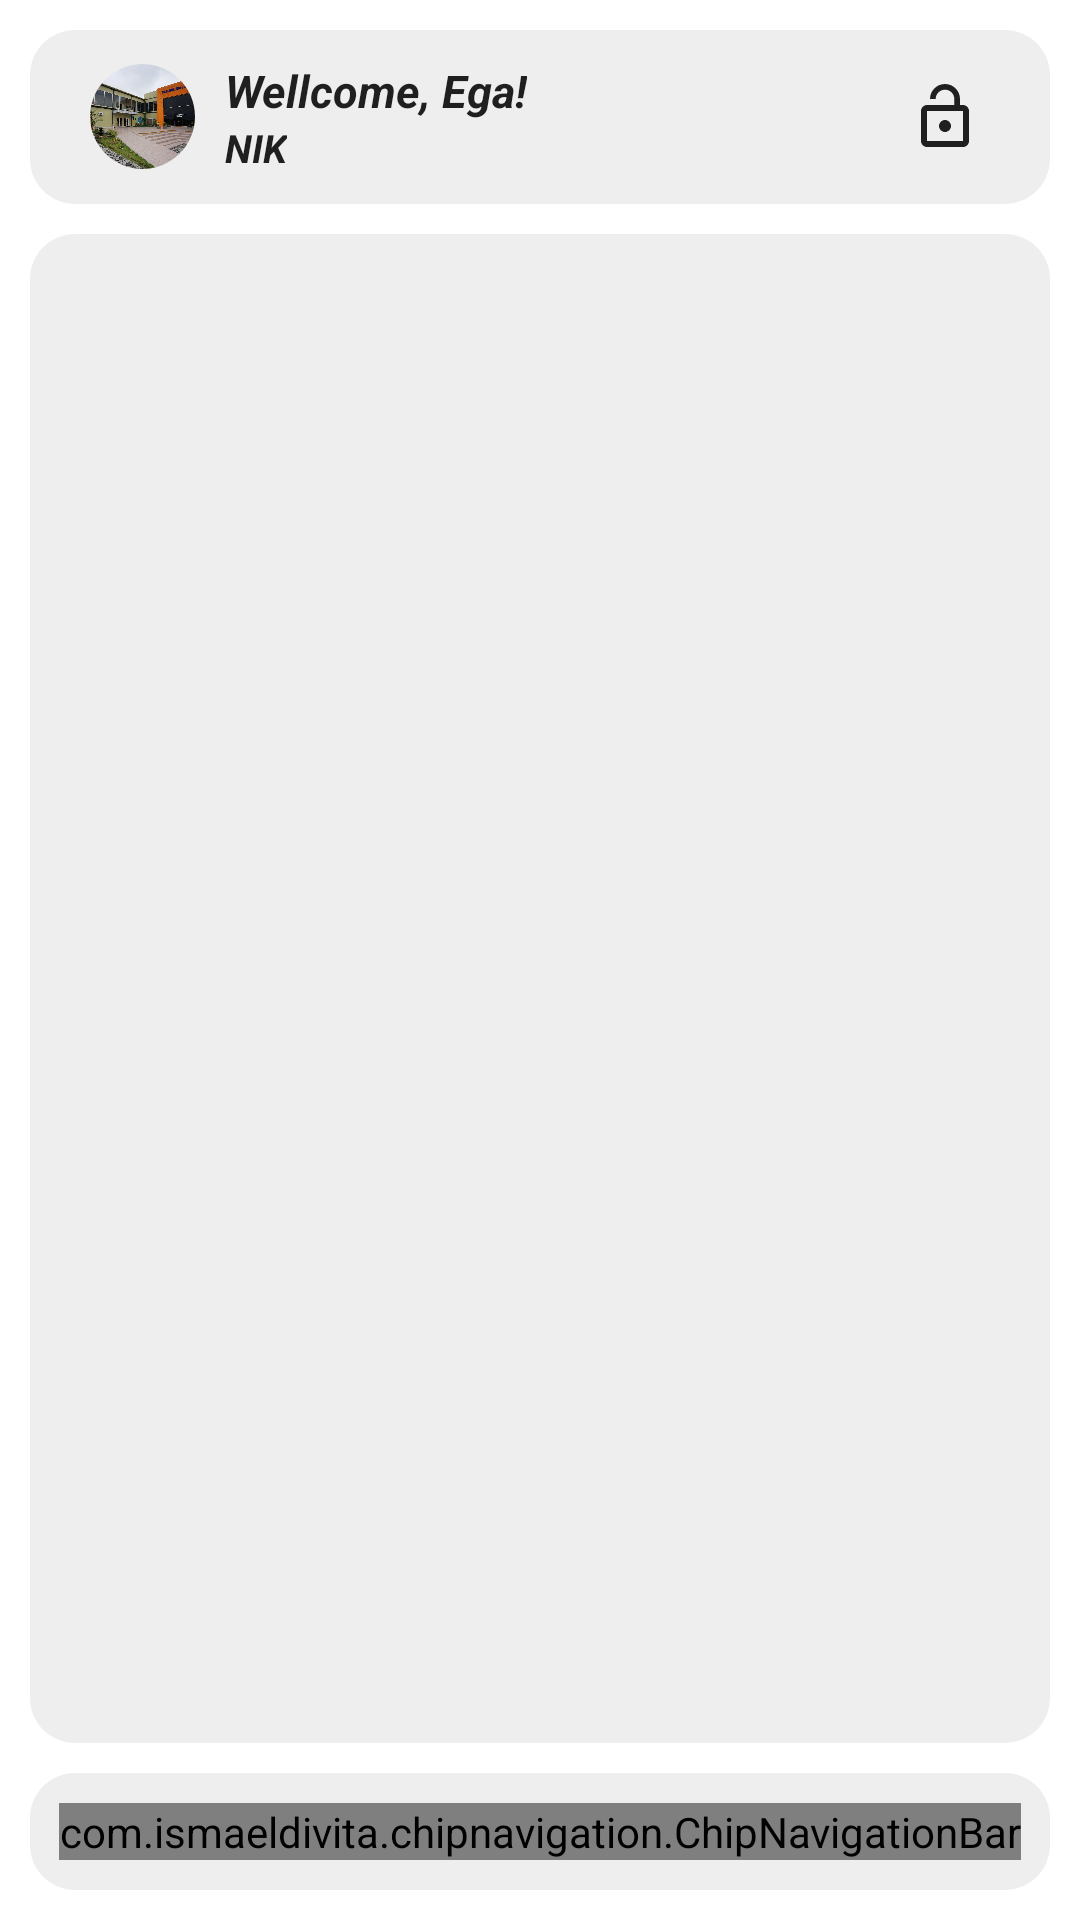

Produce the Android XML layout that renders to this screen, including the resource entries it uses.
<!-- AndroidManifest.xml: application theme Theme.GIEMPLOYEE -->
<!-- res/layout/dashboard.xml -->
<?xml version="1.0" encoding="utf-8"?>
<androidx.drawerlayout.widget.DrawerLayout xmlns:android="http://schemas.android.com/apk/res/android"
    xmlns:app="http://schemas.android.com/apk/res-auto"
    xmlns:tools="http://schemas.android.com/tools"
    android:id="@+id/drawer_layout"
    android:layout_width="match_parent"
    android:layout_height="match_parent"
    style="@style/customstyle">

    <LinearLayout
        android:layout_width="match_parent"
        android:layout_height="match_parent"
        android:padding="10dp"
        android:orientation="vertical" >

        <RelativeLayout
            android:id="@+id/header"
            android:layout_width="match_parent"
            android:layout_height="wrap_content"
            android:paddingVertical="10dp"
            android:paddingHorizontal="20dp"
            style="@style/customstyleheader">

            <ImageView
                android:id="@+id/profile_picture"
                android:layout_width="35dp"
                android:layout_height="35dp"
                android:layout_centerVertical="true"
                android:contentDescription="@string/profile"
                android:src="@drawable/cover"
                android:background="@drawable/profile_picture_border"
                android:scaleType="centerCrop"
                android:clipToOutline="true"
                tools:ignore="UnusedAttribute" />

            <LinearLayout
                android:layout_width="wrap_content"
                android:layout_height="wrap_content"
                android:layout_centerVertical="true"
                android:layout_marginStart="10dp"
                android:layout_toEndOf="@id/profile_picture"
                android:orientation="vertical"
                tools:ignore="RelativeOverlap">

                <TextView
                    android:id="@+id/dashboard_header"
                    android:layout_width="wrap_content"
                    android:layout_height="wrap_content"
                    android:maxLength="25"
                    style="@style/customstyle"
                    android:text="@string/greeting"
                    android:textStyle="bold|italic"
                    android:textSize="15sp"/>

                <TextView
                    android:id="@+id/dashboard_subheader"
                    android:layout_width="wrap_content"
                    android:layout_height="wrap_content"
                    style="@style/customstyle"
                    android:text="@string/nik"
                    android:textStyle="bold|italic"
                    android:textSize="13sp"/>

            </LinearLayout>

            <ImageView
                android:id="@+id/dashboard_logout"
                android:layout_width="30dp"
                android:layout_height="30dp"
                android:contentDescription="@string/profile"
                android:paddingVertical="3dp"
                android:layout_alignParentEnd="true"
                android:layout_centerVertical="true"
                android:src="@drawable/ic_sign_out"
                style="@style/custompic" />

        </RelativeLayout>

        <LinearLayout
            android:id="@+id/body"
            android:layout_width="match_parent"
            android:layout_height="0dp"
            android:layout_marginVertical="10dp"
            android:layout_weight="1"
            android:gravity="center"
            android:padding="10dp"
            style="@style/customstyleheader"
            android:orientation="vertical">

            <androidx.viewpager2.widget.ViewPager2
                android:id="@+id/viewPager"
                android:layout_width="match_parent"
                android:layout_height="match_parent" />

        </LinearLayout>

        <HorizontalScrollView
            android:layout_width="match_parent"
            android:layout_height="wrap_content"
            android:layout_gravity="center"
            style="@style/customstyleheader"
            android:scrollbars="none">

            <LinearLayout
                android:id="@+id/footer"
                android:layout_width="wrap_content"
                android:layout_height="wrap_content"
                android:gravity="center"
                android:layout_gravity="center"
                android:layout_margin="0dp"
                android:padding="10dp"
                android:orientation="horizontal"
                tools:ignore="ScrollViewSize">

                <com.ismaeldivita.chipnavigation.ChipNavigationBar
                    android:id="@+id/chip"
                    android:layout_width="match_parent"
                    android:layout_height="wrap_content"
                    android:foregroundGravity="center"
                    android:layout_gravity="bottom"
                    app:cnb_menuResource="@menu/menu_chip"
                    app:cnb_unselectedColor="@color/blueMIS"
                    app:cnb_orientationMode="horizontal"
                    app:cnb_radius="15dp"
                    app:cnb_iconSize="24dp"
                    app:cnb_animationDuration="175"/>

            </LinearLayout>

        </HorizontalScrollView>

    </LinearLayout>

    <com.google.android.material.navigation.NavigationView
        android:id="@+id/navigation_view"
        android:layout_gravity="start"
        android:layout_width="match_parent"
        android:layout_height="match_parent"
        android:padding="8dp"
        style="@style/customstyle">

        <FrameLayout
            android:layout_width="match_parent"
            android:layout_height="match_parent"
            android:id="@+id/content_frame"/>

    </com.google.android.material.navigation.NavigationView>

</androidx.drawerlayout.widget.DrawerLayout>
<!-- resources referenced by this layout -->
<resources>
  <color name="blueMIS">#0575e6</color>
  <!-- drawable cover: jpg bitmap (drawable, 668005 bytes) -->
  <!-- drawable ic_sign_out (drawable) -->
  <vector xmlns:android="http://schemas.android.com/apk/res/android" android:height="24dp" android:tint="@color/white" android:viewportHeight="24" android:viewportWidth="24" android:width="24dp">
        
      <path android:fillColor="@android:color/white" android:pathData="M12,17c1.1,0 2,-0.9 2,-2s-0.9,-2 -2,-2 -2,0.9 -2,2 0.9,2 2,2zM18,8h-1L17,6c0,-2.76 -2.24,-5 -5,-5S7,3.24 7,6h1.9c0,-1.71 1.39,-3.1 3.1,-3.1 1.71,0 3.1,1.39 3.1,3.1v2L6,8c-1.1,0 -2,0.9 -2,2v10c0,1.1 0.9,2 2,2h12c1.1,0 2,-0.9 2,-2L20,10c0,-1.1 -0.9,-2 -2,-2zM18,20L6,20L6,10h12v10z"/>
      
  </vector>
  <!-- drawable profile_picture_border (drawable) -->
  <layer-list xmlns:android="http://schemas.android.com/apk/res/android">
      <item>
          <shape android:shape="rectangle">
              <solid android:color="@android:color/white" />
              <corners android:radius="100dp"/>
          </shape>
      </item>
  </layer-list>
  <string name="greeting">Wellcome, Ega!</string>
  <string name="nik">NIK</string>
  <string name="profile">Profile</string>
  <style name="custompic">
          <item name="android:tint">@color/black3</item>
      </style>
  <style name="customstyle">
          <item name="backgroundColor">@color/white</item>
          <item name="android:textColor">@color/black3</item>
          <item name="android:textColorHint">@color/black3</item>
          <item name="cardBackgroundColor">@color/white</item>
          <item name="backgroundTint">@color/black2</item>
          <item name="tint">@color/white</item>
      </style>
  <style name="customstyleheader">
          <item name="android:background">@drawable/round_black3</item>
          <item name="android:backgroundTint">@color/white3</item>
      </style>
  <style name="Theme.GIEMPLOYEE" parent="Theme.MaterialComponents.Light.NoActionBar">
          
          <item name="colorPrimary">@color/blueMIS</item>
          <item name="colorPrimaryVariant">@color/blueMISDARK</item>
          <item name="colorOnPrimary">@color/white</item>
          
          <item name="colorSecondary">@color/blueMIS</item>
          <item name="colorSecondaryVariant">@color/blueMISDARK</item>
          <item name="colorOnSecondary">@color/black</item>
          
          <item name="android:statusBarColor">@color/white</item>
          <item name="android:windowLightStatusBar">true</item>
          
      </style>
  <color name="white">#FFFFFFFF</color>
  <color name="black3">#1f1f1f</color>
  <color name="black2">#121212</color>
  <!-- drawable round_black3 (drawable) -->
  <?xml version="1.0" encoding="utf-8"?>
  <shape android:shape="rectangle"
      xmlns:android="http://schemas.android.com/apk/res/android">
      <solid android:color="@color/black3"/>
      <corners android:radius="15dp"/>
  </shape>
  <color name="white3">#eeeeee</color>
  <color name="blueMISDARK">#034e99</color>
  <color name="black">#D5000000</color>
</resources>
